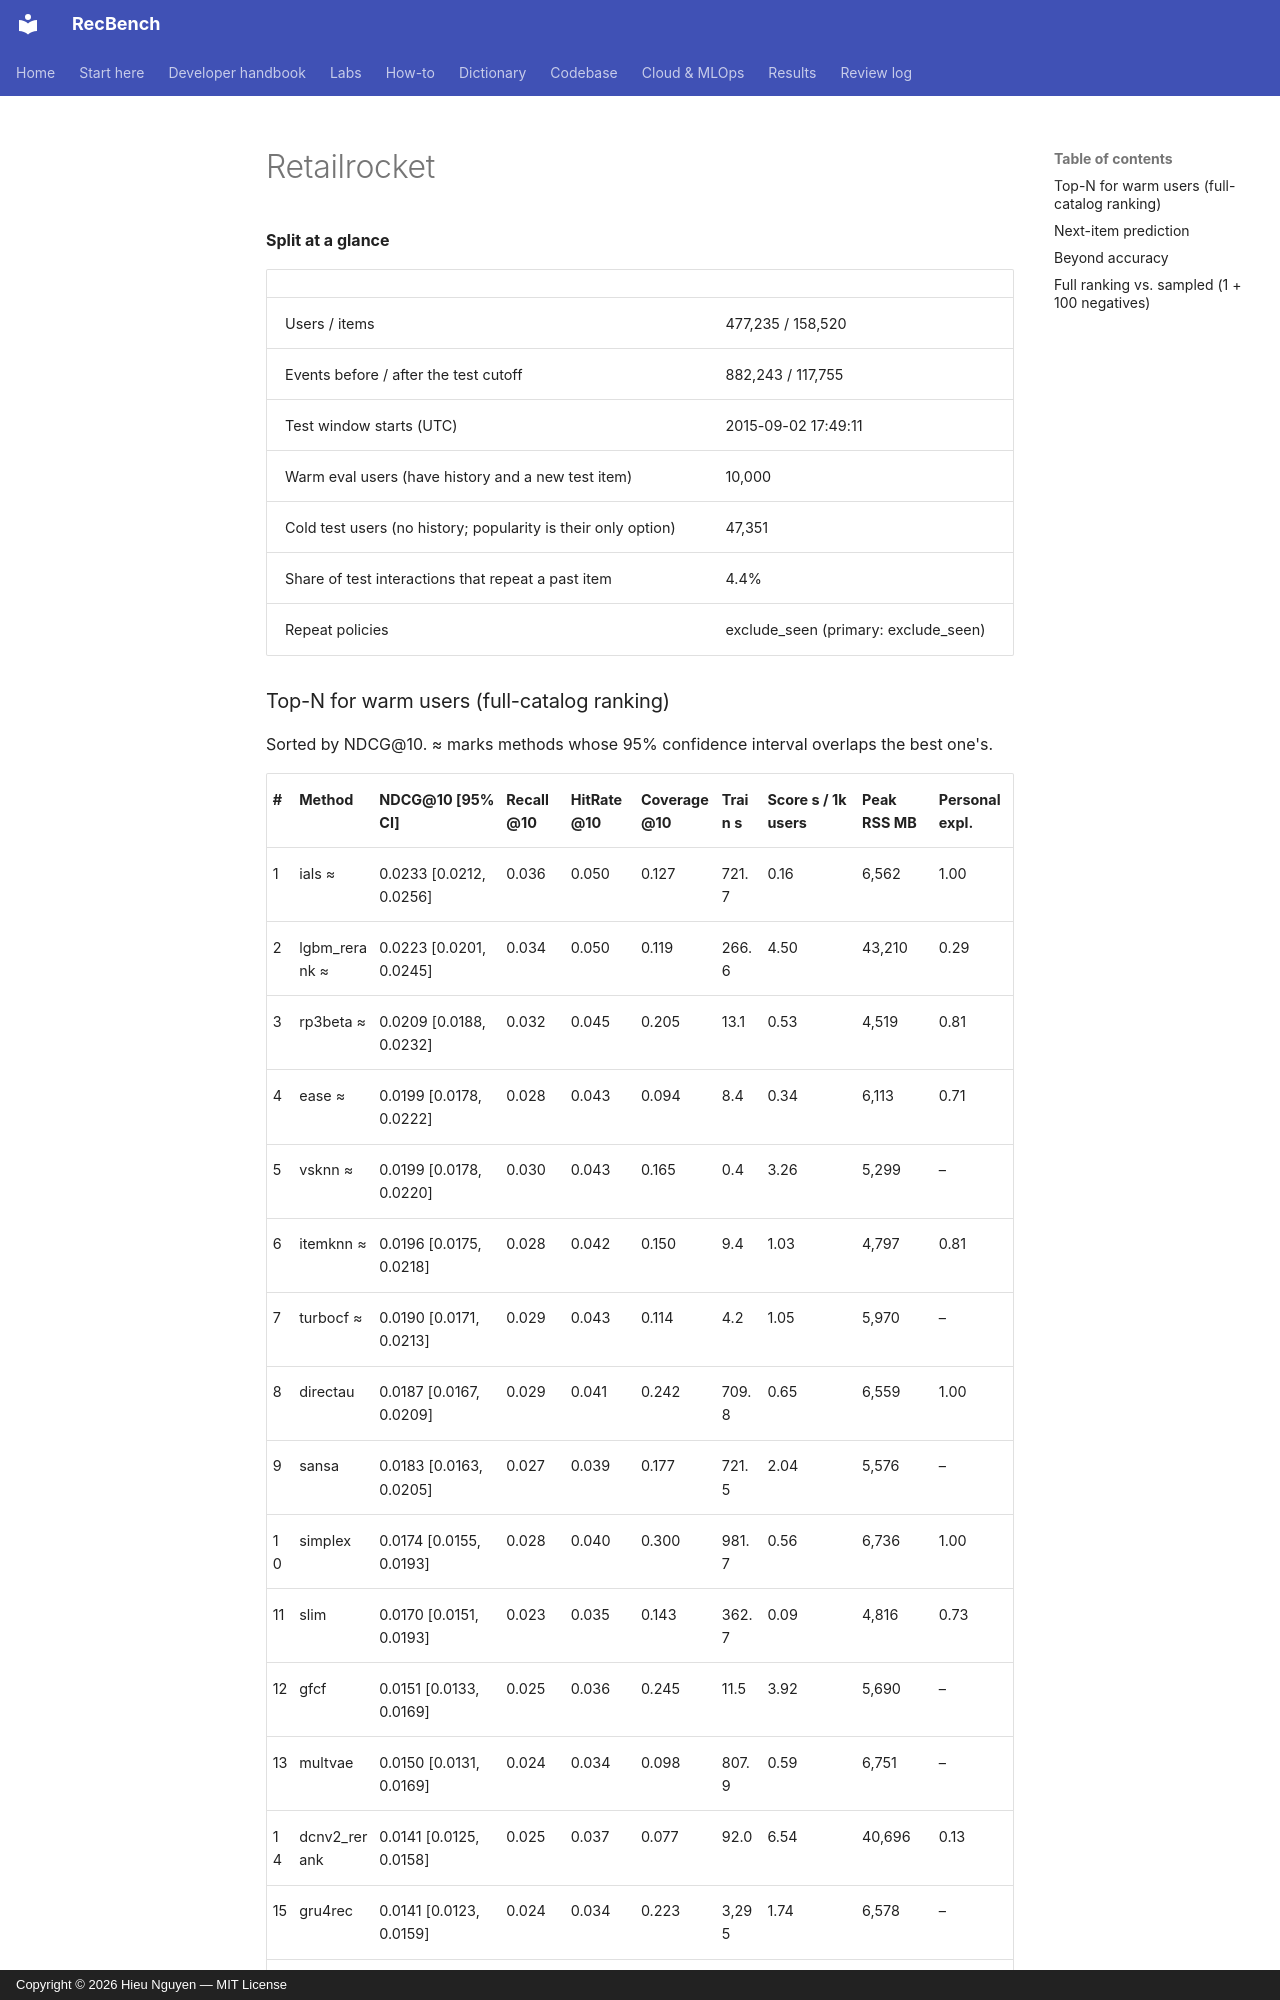

repository: trunghieu11/recbench · page: generated/leaderboards/quick-tuned/retailrocket/index.html · generator: mkdocs · copyright: Copyright © 2026 Hieu Nguyen — MIT License


**Split at a glance**

|  |  |
|---|---|
| Users / items | 477,235 / 158,520 |
| Events before / after the test cutoff | 882,243 / 117,755 |
| Test window starts (UTC) | 2015-09-02 17:49:11 |
| Warm eval users (have history and a new test item) | 10,000 |
| Cold test users (no history; popularity is their only option) | 47,351 |
| Share of test interactions that repeat a past item | 4.4% |
| Repeat policies | exclude_seen (primary: exclude_seen) |
